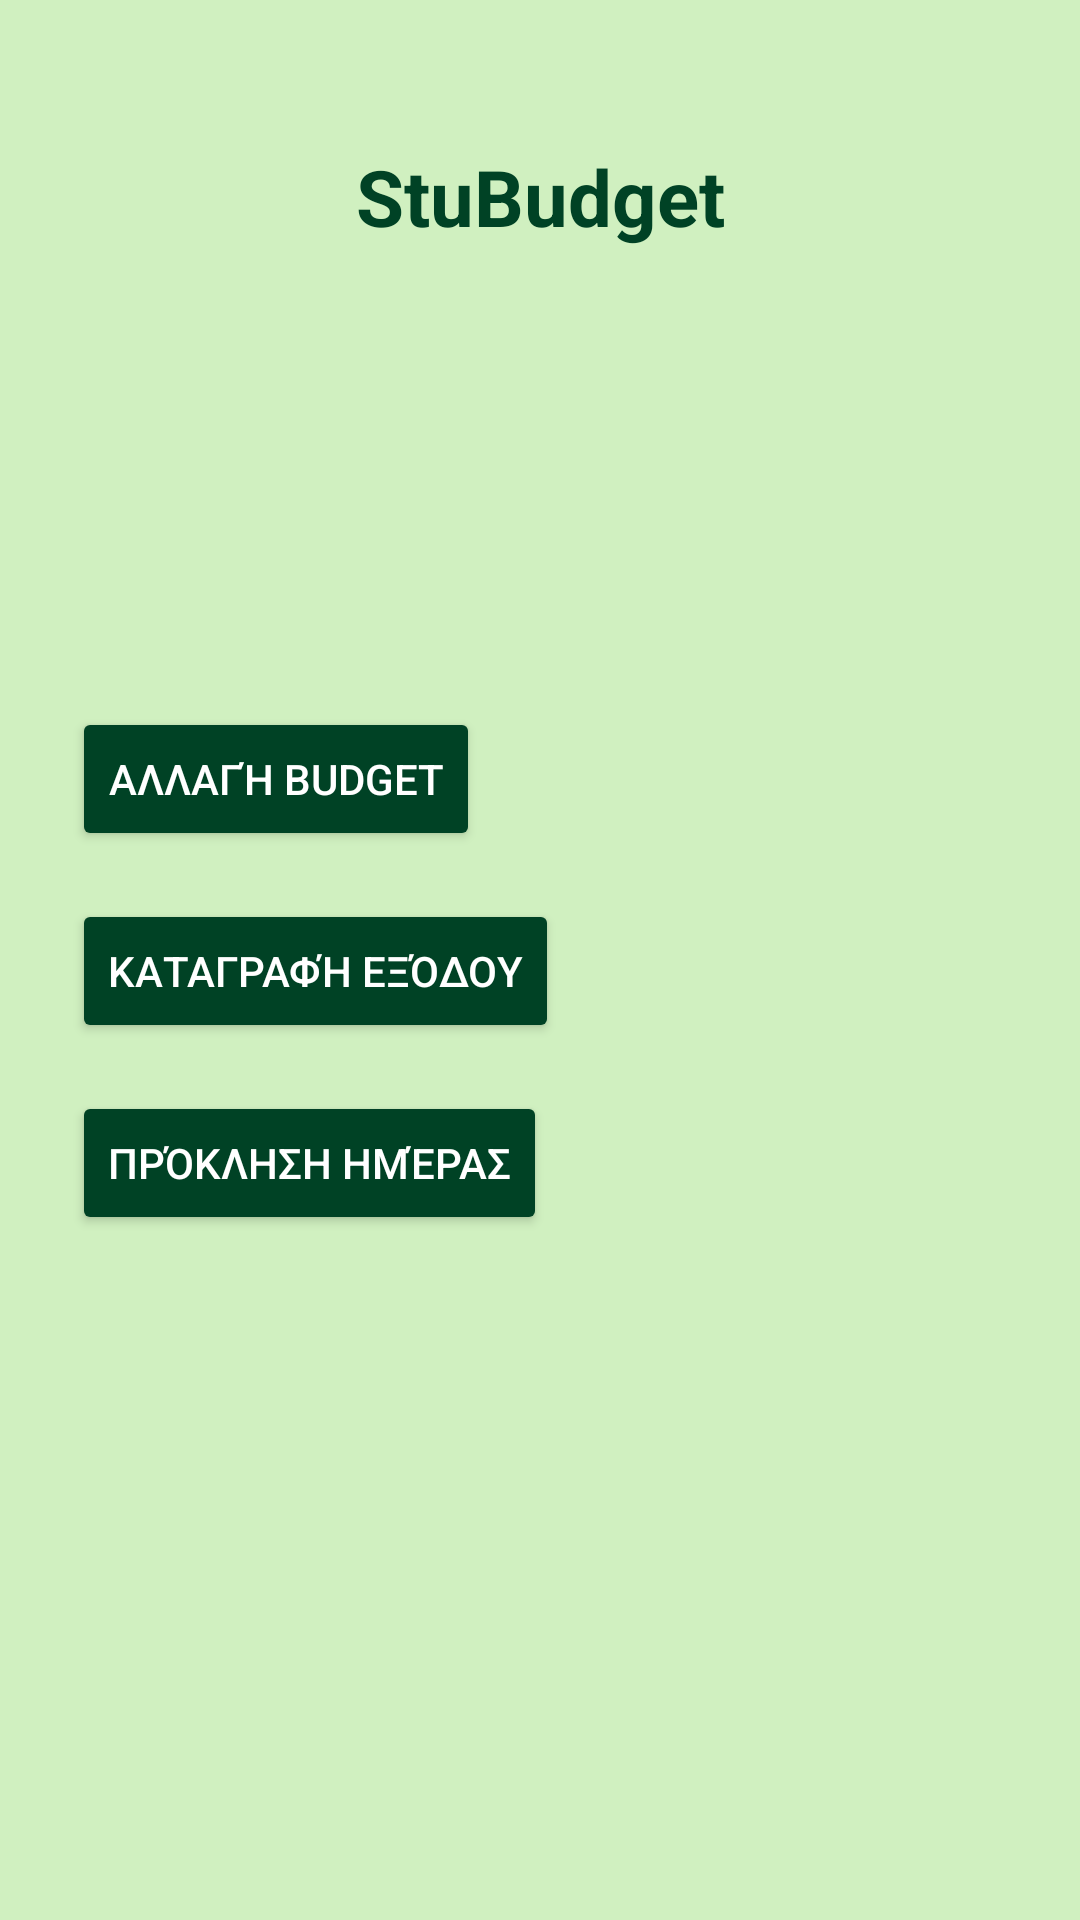

This screen was rendered from an Android layout file. Write that file and the resources it references.
<!-- AndroidManifest.xml: application theme Theme.BrokeNoMore -->
<!-- res/layout/activity_home.xml -->
<?xml version="1.0" encoding="utf-8"?>
<androidx.constraintlayout.widget.ConstraintLayout xmlns:android="http://schemas.android.com/apk/res/android"
    xmlns:app="http://schemas.android.com/apk/res-auto"
    xmlns:tools="http://schemas.android.com/tools"
    android:id="@+id/main"
    android:layout_width="match_parent"
    android:layout_height="match_parent"
    android:background="#D0F0C0"
    tools:context=".HomeActivity">

    
    <TextView
        android:id="@+id/appTitle"
        android:layout_width="wrap_content"
        android:layout_height="wrap_content"
        android:layout_marginTop="48dp"
        android:text="StuBudget"
        android:textColor="#004225"
        android:textSize="26sp"
        android:textStyle="bold"
        app:layout_constraintEnd_toEndOf="parent"
        app:layout_constraintStart_toStartOf="parent"
        app:layout_constraintTop_toTopOf="parent" />

    
    <ImageView
        android:id="@+id/avatarImage"
        android:layout_width="197dp"
        android:layout_height="259dp"
        android:layout_marginTop="32dp"
        android:adjustViewBounds="true"
        android:contentDescription="@string/avatar_desc"
        android:scaleType="fitCenter"
        android:src="@drawable/normal"
        app:layout_constraintBottom_toBottomOf="@id/addExpenseBtn"
        app:layout_constraintEnd_toEndOf="parent"
        app:layout_constraintHorizontal_bias="0.775"
        app:layout_constraintStart_toEndOf="@id/budgetAmount"
        app:layout_constraintTop_toTopOf="@id/budgetAmount"
        app:layout_constraintVertical_bias="0.551" />

    
    <TextView
        android:id="@+id/budgetAmount"
        android:layout_width="wrap_content"
        android:layout_height="wrap_content"
        android:layout_marginStart="24dp"
        android:layout_marginTop="32dp"
        android:textColor="#004225"
        android:textSize="36sp"
        android:textStyle="bold"
        app:layout_constraintStart_toStartOf="parent"
        app:layout_constraintTop_toBottomOf="@id/appTitle" />

    
    <TextView
        android:id="@+id/daysInfoText"
        android:layout_width="wrap_content"
        android:layout_height="wrap_content"
        android:layout_marginStart="24dp"
        android:layout_marginTop="16dp"
        android:textColor="#000000"
        android:textSize="18sp"
        app:layout_constraintStart_toStartOf="parent"
        app:layout_constraintTop_toBottomOf="@id/budgetAmount" />

    
    <Button
        android:id="@+id/changeBudgetBtn"
        android:layout_width="wrap_content"
        android:layout_height="wrap_content"
        android:layout_marginStart="24dp"
        android:layout_marginTop="32dp"
        android:backgroundTint="#004225"
        android:text="Αλλαγή Budget"
        android:textColor="#FFFFFF"
        app:layout_constraintStart_toStartOf="parent"
        app:layout_constraintTop_toBottomOf="@id/daysInfoText" />

    <Button
        android:id="@+id/addExpenseBtn"
        android:layout_width="wrap_content"
        android:layout_height="wrap_content"
        android:layout_marginStart="24dp"
        android:layout_marginTop="16dp"
        android:backgroundTint="#004225"
        android:text="Καταγραφή Εξόδου"
        android:textColor="#FFFFFF"
        app:layout_constraintStart_toStartOf="parent"
        app:layout_constraintTop_toBottomOf="@id/changeBudgetBtn" />

    <Button
        android:id="@+id/nextDayBtn"
        android:layout_width="wrap_content"
        android:layout_height="wrap_content"
        android:layout_marginStart="24dp"
        android:layout_marginTop="16dp"
        android:backgroundTint="#004225"
        android:text="Πρόκληση ημέρας"
        android:textColor="#FFFFFF"
        app:layout_constraintStart_toStartOf="parent"
        app:layout_constraintTop_toBottomOf="@id/addExpenseBtn" />


    <LinearLayout
        android:id="@+id/categoryProgressContainer"
        android:layout_width="0dp"
        android:layout_height="wrap_content"
        android:layout_marginTop="16dp"
        android:orientation="vertical"
        android:padding="16dp"
        app:layout_constraintEnd_toEndOf="parent"
        app:layout_constraintHorizontal_bias="1.0"
        app:layout_constraintStart_toStartOf="parent"
        app:layout_constraintTop_toBottomOf="@id/nextDayBtn" />


</androidx.constraintlayout.widget.ConstraintLayout>
<!-- resources referenced by this layout -->
<resources>
  <style name="Theme.BrokeNoMore" parent="Base.Theme.BrokeNoMore" />
  <style name="Base.Theme.BrokeNoMore" parent="Theme.Material3.DayNight.NoActionBar">
          
          
      </style>
</resources>
